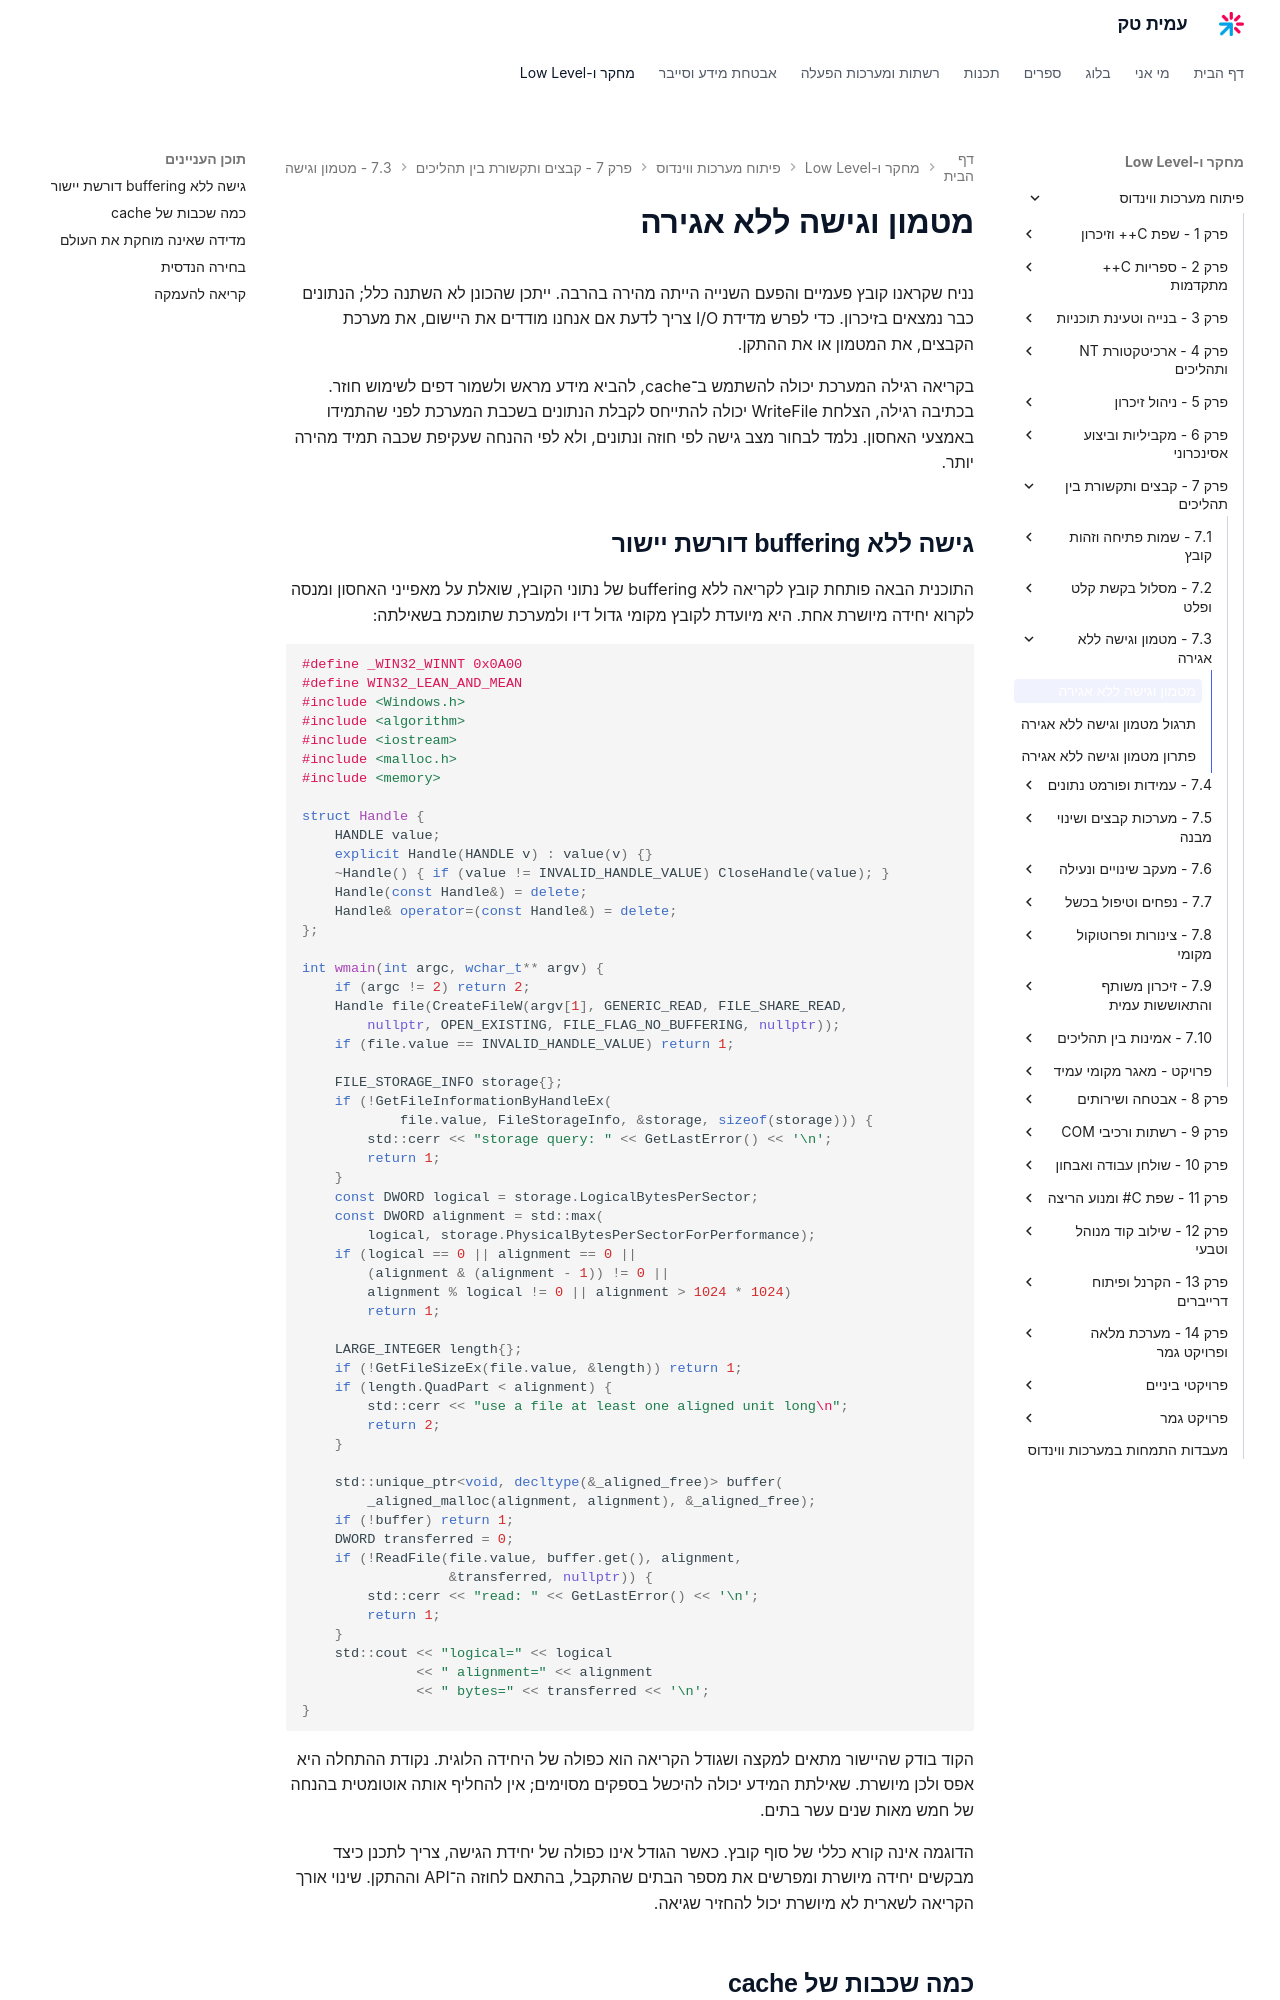

repository: AmitPinchasi/amittech · page: פיתוח-מערכות-ווינדוס/7 - קבצים ותקשורת בין תהליכים/7.3 - מטמון וגישה ללא אגירה/7.3 - מטמון וגישה ללא אגירה - הרצאה/index.html · generator: mkdocs

# מטמון וגישה ללא אגירה

נניח שקראנו קובץ פעמיים והפעם השנייה הייתה מהירה בהרבה. ייתכן שהכונן לא השתנה כלל; הנתונים כבר נמצאים בזיכרון. כדי לפרש מדידת I/O צריך לדעת אם אנחנו מודדים את היישום, את מערכת הקבצים, את המטמון או את ההתקן.

בקריאה רגילה המערכת יכולה להשתמש ב־cache, להביא מידע מראש ולשמור דפים לשימוש חוזר. בכתיבה רגילה, הצלחת WriteFile יכולה להתייחס לקבלת הנתונים בשכבת המערכת לפני שהתמידו באמצעי האחסון. נלמד לבחור מצב גישה לפי חוזה ונתונים, ולא לפי ההנחה שעקיפת שכבה תמיד מהירה יותר.

## גישה ללא buffering דורשת יישור

התוכנית הבאה פותחת קובץ לקריאה ללא buffering של נתוני הקובץ, שואלת על מאפייני האחסון ומנסה לקרוא יחידה מיושרת אחת. היא מיועדת לקובץ מקומי גדול דיו ולמערכת שתומכת בשאילתה:

```cpp
#define _WIN32_WINNT 0x0A00
#define WIN32_LEAN_AND_MEAN
#include <Windows.h>
#include <algorithm>
#include <iostream>
#include <malloc.h>
#include <memory>

struct Handle {
    HANDLE value;
    explicit Handle(HANDLE v) : value(v) {}
    ~Handle() { if (value != INVALID_HANDLE_VALUE) CloseHandle(value); }
    Handle(const Handle&) = delete;
    Handle& operator=(const Handle&) = delete;
};

int wmain(int argc, wchar_t** argv) {
    if (argc != 2) return 2;
    Handle file(CreateFileW(argv[1], GENERIC_READ, FILE_SHARE_READ,
        nullptr, OPEN_EXISTING, FILE_FLAG_NO_BUFFERING, nullptr));
    if (file.value == INVALID_HANDLE_VALUE) return 1;

    FILE_STORAGE_INFO storage{};
    if (!GetFileInformationByHandleEx(
            file.value, FileStorageInfo, &storage, sizeof(storage))) {
        std::cerr << "storage query: " << GetLastError() << '\n';
        return 1;
    }
    const DWORD logical = storage.LogicalBytesPerSector;
    const DWORD alignment = std::max(
        logical, storage.PhysicalBytesPerSectorForPerformance);
    if (logical == 0 || alignment == 0 ||
        (alignment & (alignment - 1)) != 0 ||
        alignment % logical != 0 || alignment > 1024 * 1024)
        return 1;

    LARGE_INTEGER length{};
    if (!GetFileSizeEx(file.value, &length)) return 1;
    if (length.QuadPart < alignment) {
        std::cerr << "use a file at least one aligned unit long\n";
        return 2;
    }

    std::unique_ptr<void, decltype(&_aligned_free)> buffer(
        _aligned_malloc(alignment, alignment), &_aligned_free);
    if (!buffer) return 1;
    DWORD transferred = 0;
    if (!ReadFile(file.value, buffer.get(), alignment,
                  &transferred, nullptr)) {
        std::cerr << "read: " << GetLastError() << '\n';
        return 1;
    }
    std::cout << "logical=" << logical
              << " alignment=" << alignment
              << " bytes=" << transferred << '\n';
}
```

הקוד בודק שהיישור מתאים למקצה ושגודל הקריאה הוא כפולה של היחידה הלוגית. נקודת ההתחלה היא אפס ולכן מיושרת. שאילתת המידע יכולה להיכשל בספקים מסוימים; אין להחליף אותה אוטומטית בהנחה של חמש מאות שנים עשר בתים.

הדוגמה אינה קורא כללי של סוף קובץ. כאשר הגודל אינו כפולה של יחידת הגישה, צריך לתכנן כיצד מבקשים יחידה מיושרת ומפרשים את מספר הבתים שהתקבל, בהתאם לחוזה ה־API וההתקן. שינוי אורך הקריאה לשארית לא מיושרת יכול להחזיר שגיאה.
